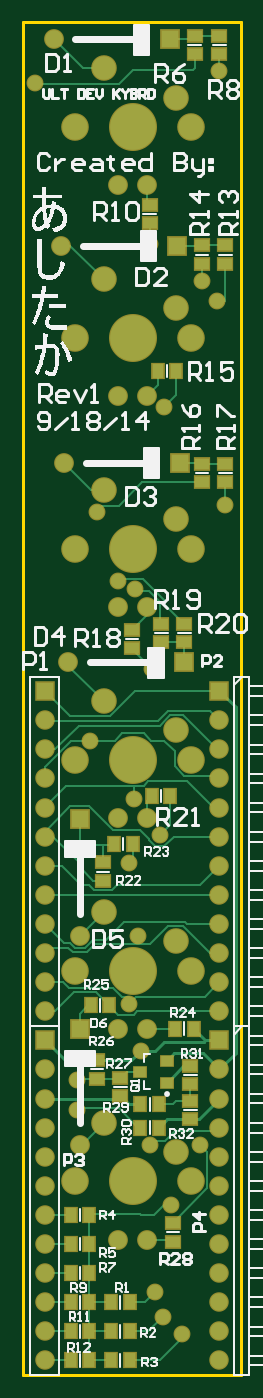
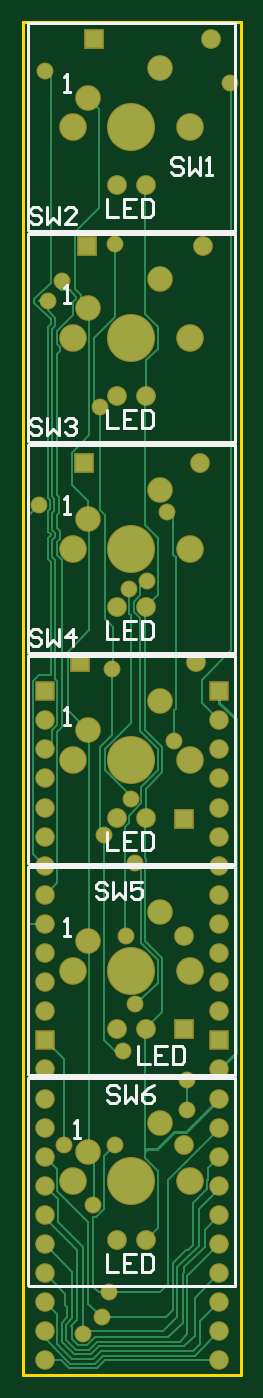
Circuit board: 7 layer files. Board 19.1 x 118.1 mm.
- bottom_copper: VerticalKeyStrip.GBL (12543 bytes)
- bottom_silk: VerticalKeyStrip.GBO (5674 bytes)
- bottom_mask: VerticalKeyStrip.GBS (3398 bytes)
- outline: VerticalKeyStrip.GKO (843 bytes)
- top_copper: VerticalKeyStrip.GTL (11279 bytes)
- top_silk: VerticalKeyStrip.GTO (38294 bytes)
- top_mask: VerticalKeyStrip.GTS (4775 bytes)

=== bottom_copper: VerticalKeyStrip.GBL (12543 bytes, source omitted) ===
=== bottom_silk: VerticalKeyStrip.GBO ===
%FSLAX25Y25*%
%MOIN*%
G70*
G01*
G75*
G04 Layer_Color=32896*
%ADD10R,0.03937X0.05118*%
%ADD11R,0.05118X0.03937*%
%ADD12R,0.04331X0.03543*%
%ADD13C,0.00800*%
%ADD14C,0.01200*%
%ADD15C,0.06000*%
%ADD16C,0.08700*%
%ADD17C,0.15700*%
%ADD18C,0.08000*%
%ADD19C,0.05906*%
%ADD20R,0.05906X0.05906*%
%ADD21R,0.06000X0.06000*%
%ADD22R,0.06000X0.06000*%
%ADD23C,0.05000*%
%ADD24C,0.01000*%
%ADD25C,0.00984*%
%ADD26C,0.00787*%
%ADD27C,0.02500*%
%ADD28C,0.00600*%
%ADD29R,0.04737X0.05918*%
%ADD30R,0.05918X0.04737*%
%ADD31R,0.05131X0.04343*%
%ADD32C,0.06800*%
%ADD33C,0.09500*%
%ADD34C,0.16500*%
%ADD35C,0.08800*%
%ADD36C,0.06706*%
%ADD37R,0.06706X0.06706*%
%ADD38R,0.06800X0.06800*%
%ADD39R,0.06800X0.06800*%
%ADD40C,0.05800*%
D24*
X275500Y698250D02*
X275750Y698500D01*
Y769500D01*
X204500Y698250D02*
X275500D01*
X204500D02*
Y769500D01*
X275750D01*
X275500Y408250D02*
X275750Y408500D01*
Y479500D01*
X204500Y408250D02*
X275500D01*
X204500D02*
Y479500D01*
X275750D01*
X275500Y335750D02*
X275750Y336000D01*
Y407000D01*
X204500Y335750D02*
X275500D01*
X204500D02*
Y407000D01*
X275750D01*
X275500Y625750D02*
X275750Y626000D01*
Y697000D01*
X204500Y625750D02*
X275500D01*
X204500D02*
Y697000D01*
X275750D01*
X275500Y553250D02*
X275750Y553500D01*
Y624500D01*
X204500Y553250D02*
X275500D01*
X204500D02*
Y624500D01*
X275750D01*
X275500Y480750D02*
X275750Y481000D01*
Y552000D01*
X204500Y480750D02*
X275500D01*
X204500D02*
Y552000D01*
X275750D01*
X222501Y722498D02*
X223501Y723498D01*
X225500D01*
X226500Y722498D01*
Y721499D01*
X225500Y720499D01*
X223501D01*
X222501Y719499D01*
Y718500D01*
X223501Y717500D01*
X225500D01*
X226500Y718500D01*
X220502Y723498D02*
Y717500D01*
X218503Y719499D01*
X216503Y717500D01*
Y723498D01*
X214504Y717500D02*
X212505D01*
X213504D01*
Y723498D01*
X214504Y722498D01*
X271201Y705498D02*
X272201Y706498D01*
X274200D01*
X275200Y705498D01*
Y704499D01*
X274200Y703499D01*
X272201D01*
X271201Y702499D01*
Y701500D01*
X272201Y700500D01*
X274200D01*
X275200Y701500D01*
X269202Y706498D02*
Y700500D01*
X267203Y702499D01*
X265203Y700500D01*
Y706498D01*
X259205Y700500D02*
X263204D01*
X259205Y704499D01*
Y705498D01*
X260205Y706498D01*
X262204D01*
X263204Y705498D01*
X271201Y632998D02*
X272201Y633998D01*
X274200D01*
X275200Y632998D01*
Y631999D01*
X274200Y630999D01*
X272201D01*
X271201Y629999D01*
Y629000D01*
X272201Y628000D01*
X274200D01*
X275200Y629000D01*
X269202Y633998D02*
Y628000D01*
X267203Y629999D01*
X265203Y628000D01*
Y633998D01*
X263204Y632998D02*
X262204Y633998D01*
X260205D01*
X259205Y632998D01*
Y631999D01*
X260205Y630999D01*
X261205D01*
X260205D01*
X259205Y629999D01*
Y629000D01*
X260205Y628000D01*
X262204D01*
X263204Y629000D01*
X271201Y560498D02*
X272201Y561498D01*
X274200D01*
X275200Y560498D01*
Y559499D01*
X274200Y558499D01*
X272201D01*
X271201Y557499D01*
Y556500D01*
X272201Y555500D01*
X274200D01*
X275200Y556500D01*
X269202Y561498D02*
Y555500D01*
X267203Y557499D01*
X265203Y555500D01*
Y561498D01*
X260205Y555500D02*
Y561498D01*
X263204Y558499D01*
X259205D01*
X248501Y473498D02*
X249501Y474498D01*
X251500D01*
X252500Y473498D01*
Y472499D01*
X251500Y471499D01*
X249501D01*
X248501Y470499D01*
Y469500D01*
X249501Y468500D01*
X251500D01*
X252500Y469500D01*
X246502Y474498D02*
Y468500D01*
X244503Y470499D01*
X242503Y468500D01*
Y474498D01*
X236505D02*
X240504D01*
Y471499D01*
X238505Y472499D01*
X237505D01*
X236505Y471499D01*
Y469500D01*
X237505Y468500D01*
X239504D01*
X240504Y469500D01*
X244501Y403498D02*
X245501Y404498D01*
X247500D01*
X248500Y403498D01*
Y402499D01*
X247500Y401499D01*
X245501D01*
X244501Y400499D01*
Y399500D01*
X245501Y398500D01*
X247500D01*
X248500Y399500D01*
X242502Y404498D02*
Y398500D01*
X240503Y400499D01*
X238503Y398500D01*
Y404498D01*
X232505D02*
X234505Y403498D01*
X236504Y401499D01*
Y399500D01*
X235504Y398500D01*
X233505D01*
X232505Y399500D01*
Y400499D01*
X233505Y401499D01*
X236504D01*
X263250Y746000D02*
X261251D01*
X262250D01*
Y751998D01*
X263250Y750998D01*
X248750Y708998D02*
Y703000D01*
X244751D01*
X238753Y708998D02*
X242752D01*
Y703000D01*
X238753D01*
X242752Y705999D02*
X240753D01*
X236754Y708998D02*
Y703000D01*
X233755D01*
X232755Y704000D01*
Y707998D01*
X233755Y708998D01*
X236754D01*
X263250Y456000D02*
X261251D01*
X262250D01*
Y461998D01*
X263250Y460998D01*
X238000Y417998D02*
Y412000D01*
X234001D01*
X228003Y417998D02*
X232002D01*
Y412000D01*
X228003D01*
X232002Y414999D02*
X230003D01*
X226004Y417998D02*
Y412000D01*
X223005D01*
X222005Y413000D01*
Y416998D01*
X223005Y417998D01*
X226004D01*
X260000Y386500D02*
X258001D01*
X259000D01*
Y392498D01*
X260000Y391498D01*
X248750Y346498D02*
Y340500D01*
X244751D01*
X238753Y346498D02*
X242752D01*
Y340500D01*
X238753D01*
X242752Y343499D02*
X240753D01*
X236754Y346498D02*
Y340500D01*
X233755D01*
X232755Y341500D01*
Y345498D01*
X233755Y346498D01*
X236754D01*
X263250Y673500D02*
X261251D01*
X262250D01*
Y679498D01*
X263250Y678498D01*
X248750Y636498D02*
Y630500D01*
X244751D01*
X238753Y636498D02*
X242752D01*
Y630500D01*
X238753D01*
X242752Y633499D02*
X240753D01*
X236754Y636498D02*
Y630500D01*
X233755D01*
X232755Y631500D01*
Y635498D01*
X233755Y636498D01*
X236754D01*
X263250Y601000D02*
X261251D01*
X262250D01*
Y606998D01*
X263250Y605998D01*
X248750Y563998D02*
Y558000D01*
X244751D01*
X238753Y563998D02*
X242752D01*
Y558000D01*
X238753D01*
X242752Y560999D02*
X240753D01*
X236754Y563998D02*
Y558000D01*
X233755D01*
X232755Y559000D01*
Y562998D01*
X233755Y563998D01*
X236754D01*
X263250Y528500D02*
X261251D01*
X262250D01*
Y534498D01*
X263250Y533498D01*
X248750Y491498D02*
Y485500D01*
X244751D01*
X238753Y491498D02*
X242752D01*
Y485500D01*
X238753D01*
X242752Y488499D02*
X240753D01*
X236754Y491498D02*
Y485500D01*
X233755D01*
X232755Y486500D01*
Y490498D01*
X233755Y491498D01*
X236754D01*
M02*

=== bottom_mask: VerticalKeyStrip.GBS ===
%FSLAX25Y25*%
%MOIN*%
G70*
G01*
G75*
G04 Layer_Color=16711935*
%ADD10R,0.03937X0.05118*%
%ADD11R,0.05118X0.03937*%
%ADD12R,0.04331X0.03543*%
%ADD13C,0.00800*%
%ADD14C,0.01200*%
%ADD15C,0.06000*%
%ADD16C,0.08700*%
%ADD17C,0.15700*%
%ADD18C,0.08000*%
%ADD19C,0.05906*%
%ADD20R,0.05906X0.05906*%
%ADD21R,0.06000X0.06000*%
%ADD22R,0.06000X0.06000*%
%ADD23C,0.05000*%
%ADD24C,0.01000*%
%ADD25C,0.00984*%
%ADD26C,0.00787*%
%ADD27C,0.02500*%
%ADD28C,0.00600*%
%ADD29R,0.04737X0.05918*%
%ADD30R,0.05918X0.04737*%
%ADD31R,0.05131X0.04343*%
%ADD32C,0.06800*%
%ADD33C,0.09500*%
%ADD34C,0.16500*%
%ADD35C,0.08800*%
%ADD36C,0.06706*%
%ADD37R,0.06706X0.06706*%
%ADD38R,0.06800X0.06800*%
%ADD39R,0.06800X0.06800*%
%ADD40C,0.05800*%
D32*
X245250Y714000D02*
D03*
X235250D02*
D03*
X245250Y424000D02*
D03*
X235250D02*
D03*
X245250Y351500D02*
D03*
X235250D02*
D03*
X222000Y384000D02*
D03*
Y456000D02*
D03*
X218000Y550000D02*
D03*
X216500Y618500D02*
D03*
X215500Y693000D02*
D03*
X213000Y764000D02*
D03*
X245250Y641500D02*
D03*
X235250D02*
D03*
X245250Y569000D02*
D03*
X235250D02*
D03*
X245250Y496500D02*
D03*
X235250D02*
D03*
D33*
X220250Y734000D02*
D03*
X260250D02*
D03*
X220250Y444000D02*
D03*
X260250D02*
D03*
X220250Y371500D02*
D03*
X260250D02*
D03*
X220250Y661500D02*
D03*
X260250D02*
D03*
X220250Y589000D02*
D03*
X260250D02*
D03*
X220250Y516500D02*
D03*
X260250D02*
D03*
D34*
X240250Y734000D02*
D03*
Y444000D02*
D03*
Y371500D02*
D03*
Y661500D02*
D03*
Y589000D02*
D03*
Y516500D02*
D03*
D35*
X230250Y754000D02*
D03*
X255250Y744000D02*
D03*
X230250Y464000D02*
D03*
X255250Y454000D02*
D03*
X230250Y391500D02*
D03*
X255250Y381500D02*
D03*
X230250Y681500D02*
D03*
X255250Y671500D02*
D03*
X230250Y609000D02*
D03*
X255250Y599000D02*
D03*
X230250Y536500D02*
D03*
X255250Y526500D02*
D03*
D36*
X270000Y410000D02*
D03*
Y400000D02*
D03*
Y390000D02*
D03*
Y380000D02*
D03*
Y370000D02*
D03*
Y360000D02*
D03*
Y350000D02*
D03*
Y340000D02*
D03*
Y330000D02*
D03*
Y320000D02*
D03*
Y310000D02*
D03*
X210000D02*
D03*
Y320000D02*
D03*
Y330000D02*
D03*
Y340000D02*
D03*
Y350000D02*
D03*
Y360000D02*
D03*
Y370000D02*
D03*
Y380000D02*
D03*
Y390000D02*
D03*
Y400000D02*
D03*
Y410000D02*
D03*
X270000Y430000D02*
D03*
Y440000D02*
D03*
Y450000D02*
D03*
Y460000D02*
D03*
Y470000D02*
D03*
Y480000D02*
D03*
Y490000D02*
D03*
Y500000D02*
D03*
Y510000D02*
D03*
Y520000D02*
D03*
Y530000D02*
D03*
X210000Y430000D02*
D03*
Y440000D02*
D03*
Y450000D02*
D03*
Y460000D02*
D03*
Y470000D02*
D03*
Y480000D02*
D03*
Y490000D02*
D03*
Y500000D02*
D03*
Y510000D02*
D03*
Y520000D02*
D03*
Y530000D02*
D03*
D37*
X270000Y420000D02*
D03*
X210000D02*
D03*
X270000Y540000D02*
D03*
X210000D02*
D03*
D38*
X222000Y424000D02*
D03*
Y496000D02*
D03*
D39*
X258000Y550000D02*
D03*
X256500Y618500D02*
D03*
X255500Y693000D02*
D03*
X253000Y764000D02*
D03*
D40*
X206500Y749000D02*
D03*
X269000Y674000D02*
D03*
X264000Y681000D02*
D03*
X228000Y601500D02*
D03*
X225500Y523000D02*
D03*
X272000Y604000D02*
D03*
X235000Y578000D02*
D03*
X241000Y575000D02*
D03*
X242000Y456000D02*
D03*
X240500Y503000D02*
D03*
X239000Y432500D02*
D03*
X238850Y480850D02*
D03*
X270000Y753000D02*
D03*
X221000Y396000D02*
D03*
Y406500D02*
D03*
X249500Y490500D02*
D03*
X263500Y384000D02*
D03*
X243000Y416500D02*
D03*
X247000Y547500D02*
D03*
X251000Y637500D02*
D03*
X246000Y693500D02*
D03*
X253500Y363500D02*
D03*
X257000Y319000D02*
D03*
X250500Y325000D02*
D03*
X248000Y333500D02*
D03*
X246000Y384000D02*
D03*
M02*

=== outline: VerticalKeyStrip.GKO ===
%FSLAX25Y25*%
%MOIN*%
G70*
G01*
G75*
G04 Layer_Color=16711935*
%ADD10R,0.03937X0.05118*%
%ADD11R,0.05118X0.03937*%
%ADD12R,0.04331X0.03543*%
%ADD13C,0.00800*%
%ADD14C,0.01200*%
%ADD15C,0.06000*%
%ADD16C,0.08700*%
%ADD17C,0.15700*%
%ADD18C,0.08000*%
%ADD19C,0.05906*%
%ADD20R,0.05906X0.05906*%
%ADD21R,0.06000X0.06000*%
%ADD22R,0.06000X0.06000*%
%ADD23C,0.05000*%
%ADD24C,0.01000*%
%ADD25C,0.00984*%
%ADD26C,0.00787*%
%ADD27C,0.02500*%
%ADD28C,0.00600*%
%ADD29R,0.04737X0.05918*%
%ADD30R,0.05918X0.04737*%
%ADD31R,0.05131X0.04343*%
%ADD32C,0.06800*%
%ADD33C,0.09500*%
%ADD34C,0.16500*%
%ADD35C,0.08800*%
%ADD36C,0.06706*%
%ADD37R,0.06706X0.06706*%
%ADD38R,0.06800X0.06800*%
%ADD39R,0.06800X0.06800*%
%ADD40C,0.05800*%
%ADD41C,0.00394*%
D24*
X202500Y305000D02*
X277500D01*
Y770000D01*
X202500D02*
X277500D01*
X202500Y305000D02*
Y770000D01*
M02*

=== top_copper: VerticalKeyStrip.GTL (11279 bytes, source omitted) ===
=== top_silk: VerticalKeyStrip.GTO (38294 bytes, source omitted) ===
=== top_mask: VerticalKeyStrip.GTS ===
%FSLAX25Y25*%
%MOIN*%
G70*
G01*
G75*
G04 Layer_Color=8388736*
%ADD10R,0.03937X0.05118*%
%ADD11R,0.05118X0.03937*%
%ADD12R,0.04331X0.03543*%
%ADD13C,0.00800*%
%ADD14C,0.01200*%
%ADD15C,0.06000*%
%ADD16C,0.08700*%
%ADD17C,0.15700*%
%ADD18C,0.08000*%
%ADD19C,0.05906*%
%ADD20R,0.05906X0.05906*%
%ADD21R,0.06000X0.06000*%
%ADD22R,0.06000X0.06000*%
%ADD23C,0.05000*%
%ADD24C,0.01000*%
%ADD25C,0.00984*%
%ADD26C,0.00787*%
%ADD27C,0.02500*%
%ADD28C,0.00600*%
%ADD29R,0.04737X0.05918*%
%ADD30R,0.05918X0.04737*%
%ADD31R,0.05131X0.04343*%
%ADD32C,0.06800*%
%ADD33C,0.09500*%
%ADD34C,0.16500*%
%ADD35C,0.08800*%
%ADD36C,0.06706*%
%ADD37R,0.06706X0.06706*%
%ADD38R,0.06800X0.06800*%
%ADD39R,0.06800X0.06800*%
%ADD40C,0.05800*%
D29*
X254850Y424000D02*
D03*
X261150D02*
D03*
X249150Y398000D02*
D03*
X242850D02*
D03*
X225150Y320000D02*
D03*
X218850D02*
D03*
X232850Y330000D02*
D03*
X239150D02*
D03*
X225150D02*
D03*
X218850D02*
D03*
X225150Y340000D02*
D03*
X218850D02*
D03*
X225150Y350000D02*
D03*
X218850D02*
D03*
X225150Y360000D02*
D03*
X218850D02*
D03*
X232850Y320000D02*
D03*
X239150D02*
D03*
X232850Y310000D02*
D03*
X239150D02*
D03*
X225150D02*
D03*
X218850D02*
D03*
X249150Y390000D02*
D03*
X242850D02*
D03*
X240150Y487500D02*
D03*
X233850D02*
D03*
X246850Y504000D02*
D03*
X253150D02*
D03*
X248850Y650000D02*
D03*
X255150D02*
D03*
X232000Y432000D02*
D03*
X225701D02*
D03*
D30*
X260000Y411150D02*
D03*
Y404850D02*
D03*
X254000Y350850D02*
D03*
Y357150D02*
D03*
X260000Y399150D02*
D03*
Y392850D02*
D03*
X236000Y400850D02*
D03*
Y407150D02*
D03*
X230000Y474850D02*
D03*
Y481150D02*
D03*
X258000Y563150D02*
D03*
Y556850D02*
D03*
X240000Y561150D02*
D03*
Y554850D02*
D03*
X272000Y611850D02*
D03*
Y618150D02*
D03*
X264000Y611850D02*
D03*
Y618150D02*
D03*
X272000Y686850D02*
D03*
Y693150D02*
D03*
X264000Y686850D02*
D03*
Y693150D02*
D03*
X246000Y707150D02*
D03*
Y700850D02*
D03*
X270000Y758850D02*
D03*
Y765150D02*
D03*
X261500Y758850D02*
D03*
Y765150D02*
D03*
X228000Y413150D02*
D03*
Y406850D02*
D03*
X250000Y563150D02*
D03*
Y556850D02*
D03*
D31*
X242709Y409240D02*
D03*
X252000Y412980D02*
D03*
Y405500D02*
D03*
D32*
X245250Y714000D02*
D03*
X235250D02*
D03*
X245250Y424000D02*
D03*
X235250D02*
D03*
X245250Y351500D02*
D03*
X235250D02*
D03*
X222000Y384000D02*
D03*
Y456000D02*
D03*
X218000Y550000D02*
D03*
X216500Y618500D02*
D03*
X215500Y693000D02*
D03*
X213000Y764000D02*
D03*
X245250Y641500D02*
D03*
X235250D02*
D03*
X245250Y569000D02*
D03*
X235250D02*
D03*
X245250Y496500D02*
D03*
X235250D02*
D03*
D33*
X220250Y734000D02*
D03*
X260250D02*
D03*
X220250Y444000D02*
D03*
X260250D02*
D03*
X220250Y371500D02*
D03*
X260250D02*
D03*
X220250Y661500D02*
D03*
X260250D02*
D03*
X220250Y589000D02*
D03*
X260250D02*
D03*
X220250Y516500D02*
D03*
X260250D02*
D03*
D34*
X240250Y734000D02*
D03*
Y444000D02*
D03*
Y371500D02*
D03*
Y661500D02*
D03*
Y589000D02*
D03*
Y516500D02*
D03*
D35*
X230250Y754000D02*
D03*
X255250Y744000D02*
D03*
X230250Y464000D02*
D03*
X255250Y454000D02*
D03*
X230250Y391500D02*
D03*
X255250Y381500D02*
D03*
X230250Y681500D02*
D03*
X255250Y671500D02*
D03*
X230250Y609000D02*
D03*
X255250Y599000D02*
D03*
X230250Y536500D02*
D03*
X255250Y526500D02*
D03*
D36*
X270000Y410000D02*
D03*
Y400000D02*
D03*
Y390000D02*
D03*
Y380000D02*
D03*
Y370000D02*
D03*
Y360000D02*
D03*
Y350000D02*
D03*
Y340000D02*
D03*
Y330000D02*
D03*
Y320000D02*
D03*
Y310000D02*
D03*
X210000D02*
D03*
Y320000D02*
D03*
Y330000D02*
D03*
Y340000D02*
D03*
Y350000D02*
D03*
Y360000D02*
D03*
Y370000D02*
D03*
Y380000D02*
D03*
Y390000D02*
D03*
Y400000D02*
D03*
Y410000D02*
D03*
X270000Y430000D02*
D03*
Y440000D02*
D03*
Y450000D02*
D03*
Y460000D02*
D03*
Y470000D02*
D03*
Y480000D02*
D03*
Y490000D02*
D03*
Y500000D02*
D03*
Y510000D02*
D03*
Y520000D02*
D03*
Y530000D02*
D03*
X210000Y430000D02*
D03*
Y440000D02*
D03*
Y450000D02*
D03*
Y460000D02*
D03*
Y470000D02*
D03*
Y480000D02*
D03*
Y490000D02*
D03*
Y500000D02*
D03*
Y510000D02*
D03*
Y520000D02*
D03*
Y530000D02*
D03*
D37*
X270000Y420000D02*
D03*
X210000D02*
D03*
X270000Y540000D02*
D03*
X210000D02*
D03*
D38*
X222000Y424000D02*
D03*
Y496000D02*
D03*
D39*
X258000Y550000D02*
D03*
X256500Y618500D02*
D03*
X255500Y693000D02*
D03*
X253000Y764000D02*
D03*
D40*
X206500Y749000D02*
D03*
X269000Y674000D02*
D03*
X264000Y681000D02*
D03*
X228000Y601500D02*
D03*
X225500Y523000D02*
D03*
X272000Y604000D02*
D03*
X235000Y578000D02*
D03*
X241000Y575000D02*
D03*
X242000Y456000D02*
D03*
X240500Y503000D02*
D03*
X239000Y432500D02*
D03*
X238850Y480850D02*
D03*
X270000Y753000D02*
D03*
X221000Y396000D02*
D03*
Y406500D02*
D03*
X249500Y490500D02*
D03*
X263500Y384000D02*
D03*
X243000Y416500D02*
D03*
X247000Y547500D02*
D03*
X251000Y637500D02*
D03*
X246000Y693500D02*
D03*
X253500Y363500D02*
D03*
X257000Y319000D02*
D03*
X250500Y325000D02*
D03*
X248000Y333500D02*
D03*
X246000Y384000D02*
D03*
M02*

